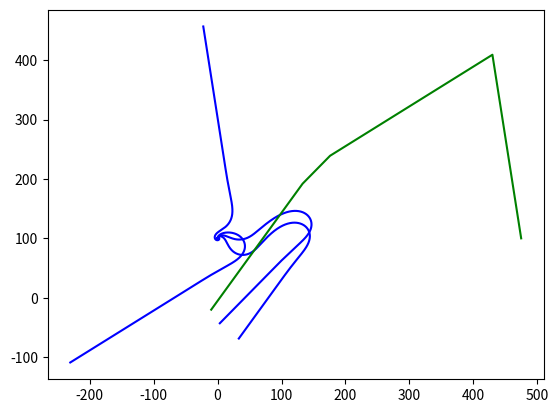

Recreate this plot in Python.
# Aircraft Model Simulation
# [redacted]
# UIUC Feb 2019
# Model aircraft from Barron Associates

import numpy as np
from numpy import linalg as l
from numpy import array
from scipy.integrate import odeint
import matplotlib.pyplot as plt


def aircraft_dynamic(ode_vars, t, C, w, M, K, v_init, wpx, wpy, wpx_n, wpy_n):
    # models the dynamics of a simple aircraft.
    # Returns dv, dpsi, dx, dy
    # T_c,phi_c: Thrust input, bank angle input
    # C: Drag coefficient
    # w: additive noise term
    # M: mass
    # ode_vars: [Velocity (v), Heading angle (\Psi) ]
    
    g = 32.2
    v, psi, x, y = ode_vars

    K1, K2, K3 = K

    p_1 = array([(x - wpx), (y - wpy)])
    p_2 = array([(x - wpx_n), (y - wpy_n)])

    lmbd = (p_2 - p_1) / l.norm(p_2 - p_1)
    F = l.norm(np.cross(lmbd, p_1))
    psi_c = get_psi_c(wpx, wpy, wpx_n, wpy_n)

    T_c = K1 * M * (v_init - v)
    phi_c = ((K2 * v_init * (psi_c - psi)) / g) + K3 * F

    dvdt = ((T_c - (C * v * v)) / M) + w
    dpsidt = ((g * np.sin(phi_c)) / v) + w  

    # Question. Subtract pi/2 from \Psi as \phi is measured along x axis and \Psi is measured
    # along north.
    #    dxdt = (ode_vars[0]*np.cos(ode_vars[1] - np.pi/2)) + w
    #    dydt = (ode_vars[0]*np.sin(ode_vars[1] -  np.pi/2)) + w
    dxdt = (v * np.cos(np.pi/2 - psi)) + w
    dydt = (v * np.sin(np.pi/2 - psi)) + w
    return dvdt, dpsidt, dxdt, dydt

def get_psi_c(wpx_1, wpy_1, wpx_2, wpy_2):
    # Returns psi_c control bank angle between two way-points
    # This angle is measured relative to north
    # The angle is in radians

    opp = (wpx_2 - wpx_1)
    adj = (wpy_2 - wpy_1)
    angle = np.arctan(opp / adj)

    if angle <  0 and opp > 0 and adj < 0 :
        angle = angle + np.pi
    elif angle > 0 and opp < 0 and adj < 0:
        angle = angle + np.pi

    return angle

def TC_Simulate(Mode,initialCondition,time_bound):
    # Hybrid simulation for aircraft model across sequence of way-points
    # Mode: containing the current and next way points
    # initialCondition: initial position (v, psi, X,Y)

    # Setting time step
    time_step = 0.05
    time_bound = float(time_bound)

    number_points = int(np.ceil(time_bound/time_step))
    t = [i*time_step for i in range(0,number_points)]
    if t[-1] != time_step:
        t.append(time_bound)
    newt = []
    for step in t:
        newt.append(float(format(step, '.2f')))
    t = newt
    
    # Some constants; some are arbitrary, subject to future change
    C = 0.002 
    w = 0
    M = 1
    K = [15, 0.4, np.power(np.e, -6)]
    v_init = initialCondition[0]

    # Parse Mode, in format of "wpx:wpy wpx_n:wpy_n"
    wpx = int(Mode.split(" ")[0].split(":")[0])
    wpy = int(Mode.split(" ")[0].split(":")[1])
    wpx_n = int(Mode.split(" ")[1].split(":")[0])
    wpy_n = int(Mode.split(" ")[1].split(":")[1])
    
    sol = odeint(aircraft_dynamic, initialCondition, t, args=(C, w, M, K, v_init, wpx, wpy, wpx_n, wpy_n), hmax=time_step)

    # For loops to determine the most relevant parts of the path
    min_dist_sqr = 500000
    min_in = len(sol)/2
    for j in range(0, len(sol)):
        dist_sqr = (wpx_n-(sol[j][2]))*(wpx_n-(sol[j][2])) + (wpy_n-(sol[j][3]))*(wpy_n-(sol[j][3]))
        if dist_sqr < min_dist_sqr:
            min_dist_sqr = dist_sqr
            min_in = j
    v = sol[min_in][0]
    psi = sol[min_in][1]
    x = sol[min_in][2]
    y = sol[min_in][3]

    # Construct the final output
    trace = []
    for j in range(len(t)):
        tmp = []
        tmp.append(t[j])
        tmp.append(float(sol[j,0]))
        tmp.append(float(sol[j,1]))
        tmp.append(float(sol[j,2]))
        tmp.append(float(sol[j,3]))
        trace.append(tmp)

    return trace#, [v, psi, x, y]


if __name__ == "__main__":
    WP = ["-10:-20 133:192", "133:192 176:239", "176:239 430:409", "430:409 475:100"]
    WP_x = array([-10, 133, 176, 430, 475])
    WP_y = array([-20, 192, 239, 409, 100])
    Init = [4.0, 0, 0, 100]
    for i in range(4):
        sol = TC_Simulate(WP[i], Init, 100.0)

        time = [row[0] for row in sol]

        x = [row[3] for row in sol]

        y = [row[4] for row in sol]

        plt.plot(x, y, "b")
    plt.plot(WP_x, WP_y, "g", label="Way-point path")
    plt.show()